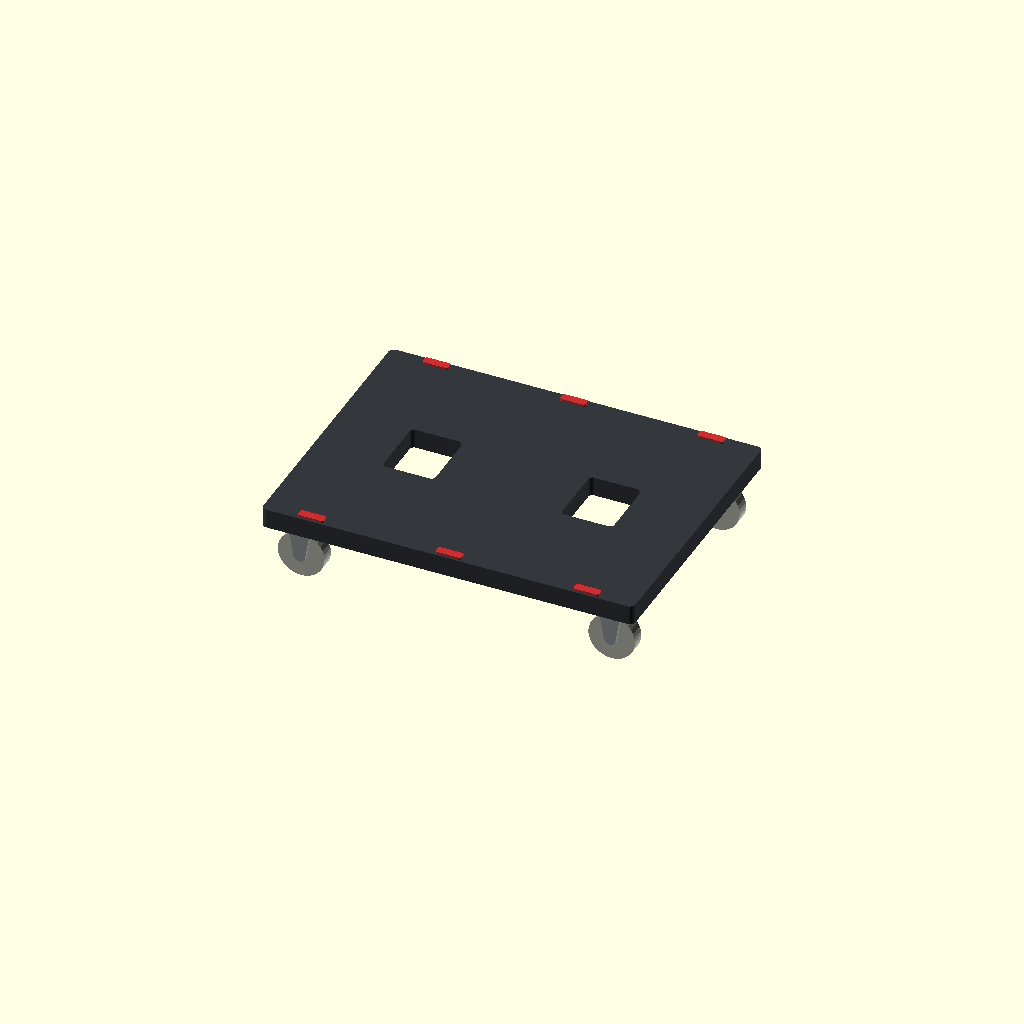
Cell 1 — every parameter at its default value.
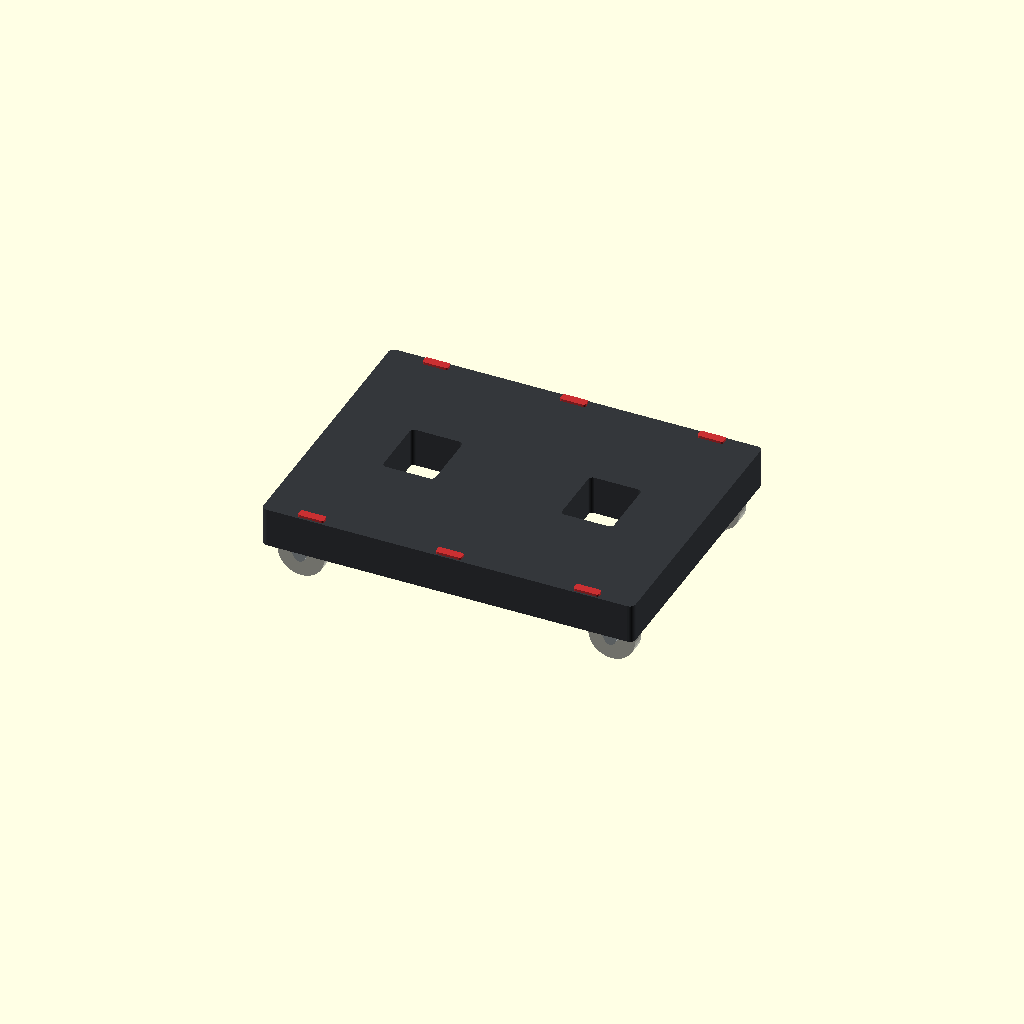
Cell 2 — deck set to 84, the other parameters unchanged.
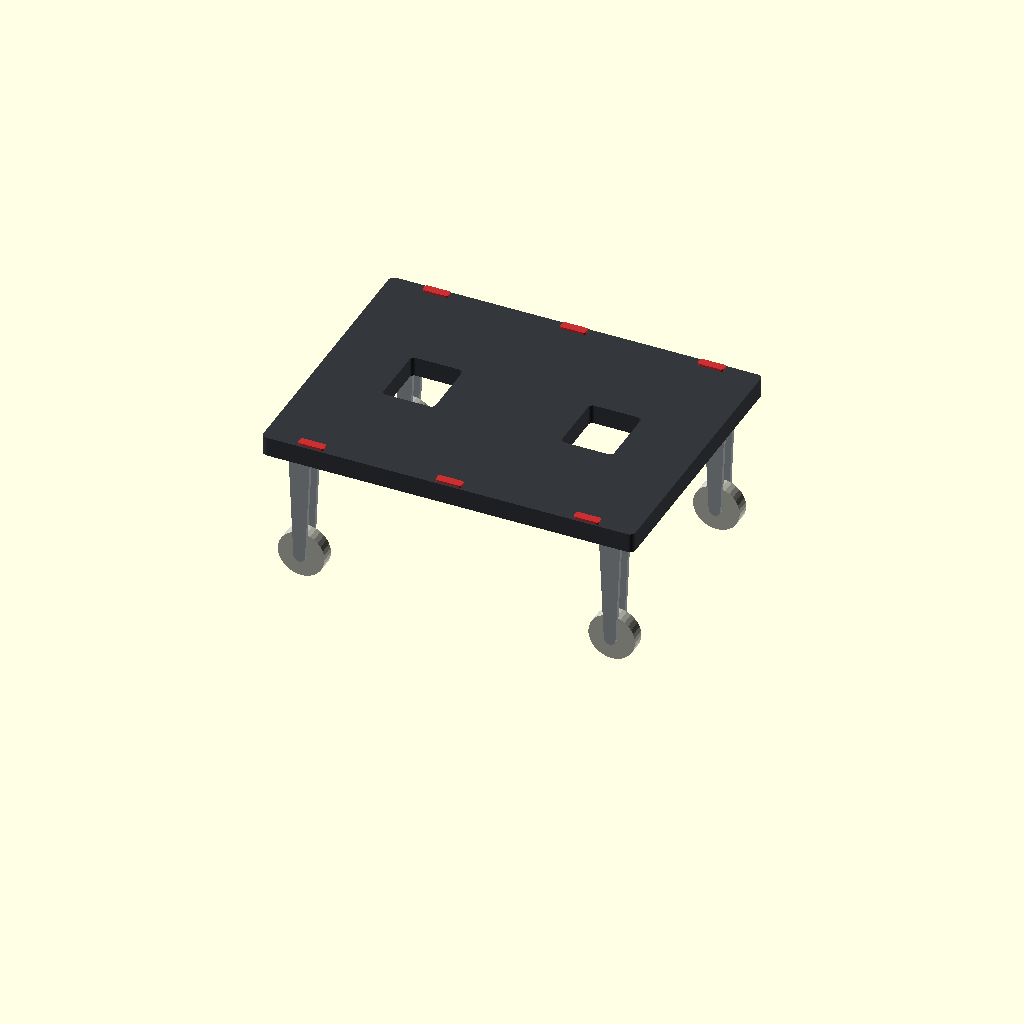
Cell 3 — height set to 342, the other parameters unchanged.
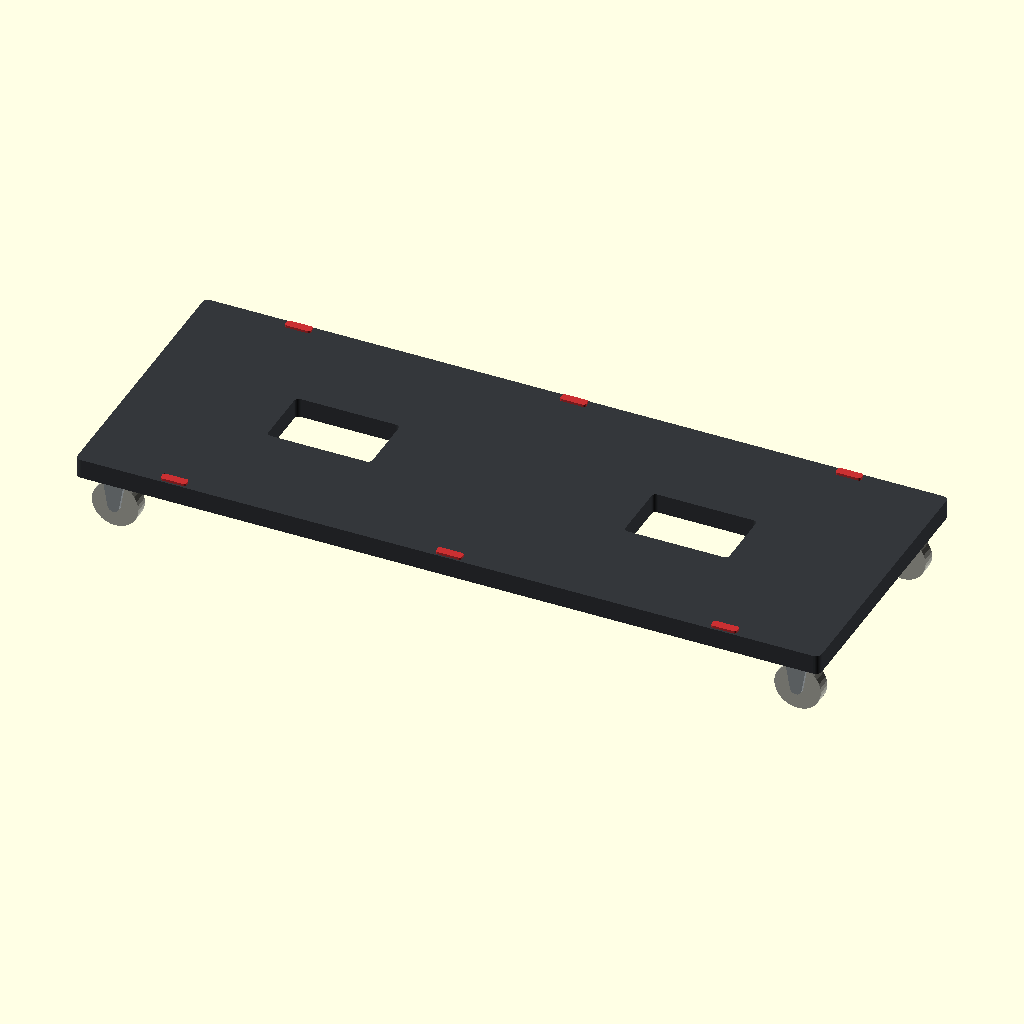
Cell 4: length = 1596 (everything else at default).
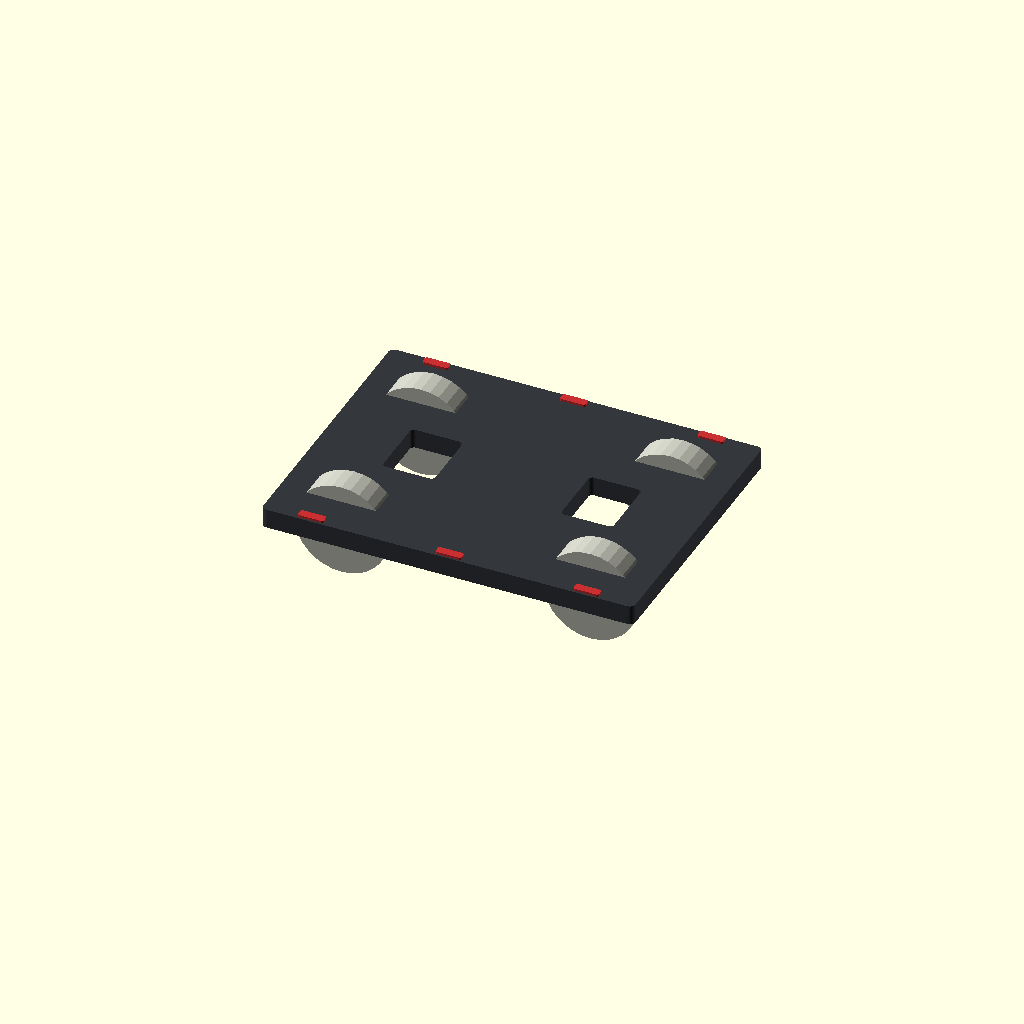
Cell 5: wheel = 200 (everything else at default).
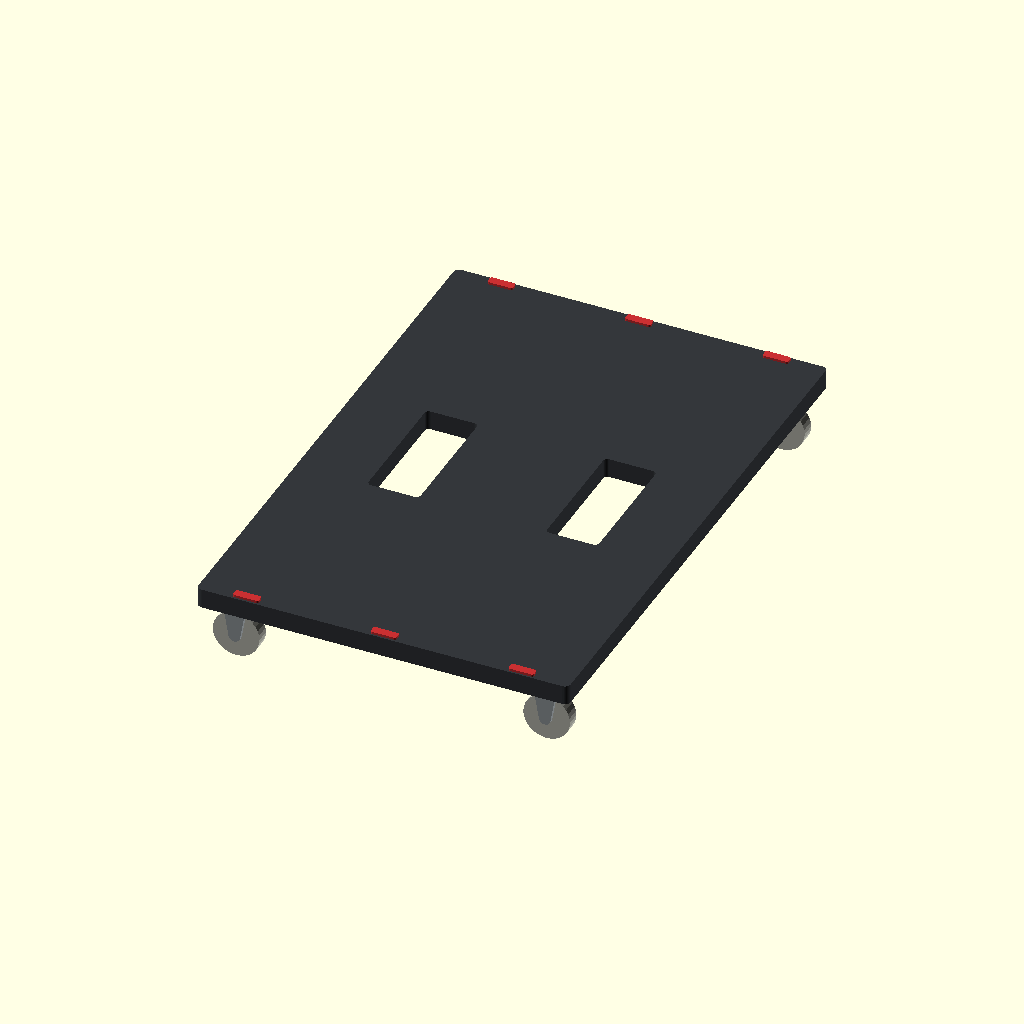
Cell 6: width = 1196 (everything else at default).
All cells are drawn from one camera (rotation 55°, 0°, 25°, orthographic, colour scheme Cornfield), so only the parameter changes between them.
Source of the model, parts/packaging_dolly_bale_arm_crate_double_800_x_600_mm/three_d_model/working.scad:
style = "bale_arm_crate_double";
seat_depth = 0;
seat_length = 0;
seat_width = 0;
deck = 42;
height = 171;
length = 798;
wheel = 100;
width = 598;
deck_color = "#34373b";
trim_color = "#c93032";
wheel_color = "#c3c4b9";
mount_color = "#9bA2A6";

// Dimensional reference in mm. X is length, Y is width and the floor is Z=0.
// The generated working.scad supplies the values above this template.
$fn = 32;
component = "all";
wood = style == "simple";
single_crate = style == "bale_arm_crate_single";
trim_height = wood ? 1.5 : single_crate ? seat_depth : 5;
deck_top = height - trim_height;
deck_base = deck_top - deck;
wheel_width = wheel * 0.30;
wheel_x = length / 2 - wheel * 0.66;
wheel_y = width / 2 - wheel * 0.58;

module rounded(l, w, radius) {
    offset(r=radius) square([l-2*radius, w-2*radius], center=true);
}

module octagon(l, w, c) {
    polygon([[-l/2+c,-w/2],[l/2-c,-w/2],[l/2,-w/2+c],[l/2,w/2-c],
             [l/2-c,w/2],[-l/2+c,w/2],[-l/2,w/2-c],[-l/2,-w/2+c]]);
}

module deck_outline() {
    difference() {
        rounded(length, width, wood ? 18 : 12);
        if (wood)
            translate([-length/2+42,0]) rounded(22,94,10);
        else if (single_crate)
            octagon(length*0.58, width*0.34, width*0.08);
        else
            for (s=[-1,1]) translate([s*length*0.24,0])
                rounded(length*0.14,width*0.23,9);
    }
}

module top_details() {
    if (wood)
        for (x=[-1,1], y=[-1,1])
            translate([x*(length/2-54),y*(width/2-50)]) circle(d=59);
    else if (single_crate)
        difference() {
            rounded(length,width,12);
            rounded(seat_length,seat_width,9);
        }
    else
        for (x=[-0.37,0,0.37], y=[-1,1])
            translate([x*length,y*(width/2-13)]) rounded(55,18,5);
}

module wheel_positions() {
    for (x=[-1,1], y=[-1,1])
        translate([x*wheel_x,y*wheel_y,0]) children();
}

module axle_cylinder(diameter, span) {
    rotate([90,0,0]) cylinder(d=diameter,h=span,center=true);
}

module bracket() {
    plate = wheel * 0.09;
    translate([0,0,deck_base-plate/2])
        cube([wheel*0.61,wheel_width+plate*3,plate], center=true);
    for (s=[-1,1])
        translate([0,s*(wheel_width/2+plate/2),0]) hull() {
            translate([0,0,wheel/2]) axle_cylinder(wheel*0.25,plate);
            translate([0,0,deck_base-plate]) cube([wheel*0.46,plate,plate],center=true);
        }
}

if (component=="all" || component=="deck")
    color(deck_color) translate([0,0,deck_base]) linear_extrude(deck) deck_outline();
if (component=="all" || component=="trim")
    color(trim_color) translate([0,0,deck_top]) linear_extrude(trim_height) top_details();
if (component=="all" || component=="wheels")
    color(wheel_color) wheel_positions() translate([0,0,wheel/2]) axle_cylinder(wheel,wheel_width);
if (component=="all" || component=="mounts")
    color(mount_color) wheel_positions() bracket();
Parameter table extracted from the source (name, type, default, range or options):
style: string, default "bale_arm_crate_double"
seat_depth: number, default 0
seat_length: number, default 0
seat_width: number, default 0
deck: number, default 42
height: number, default 171
length: number, default 798
wheel: number, default 100
width: number, default 598
deck_color: string, default "#34373b"
trim_color: string, default "#c93032"
wheel_color: string, default "#c3c4b9"
mount_color: string, default "#9bA2A6"
component: string, default "all"
